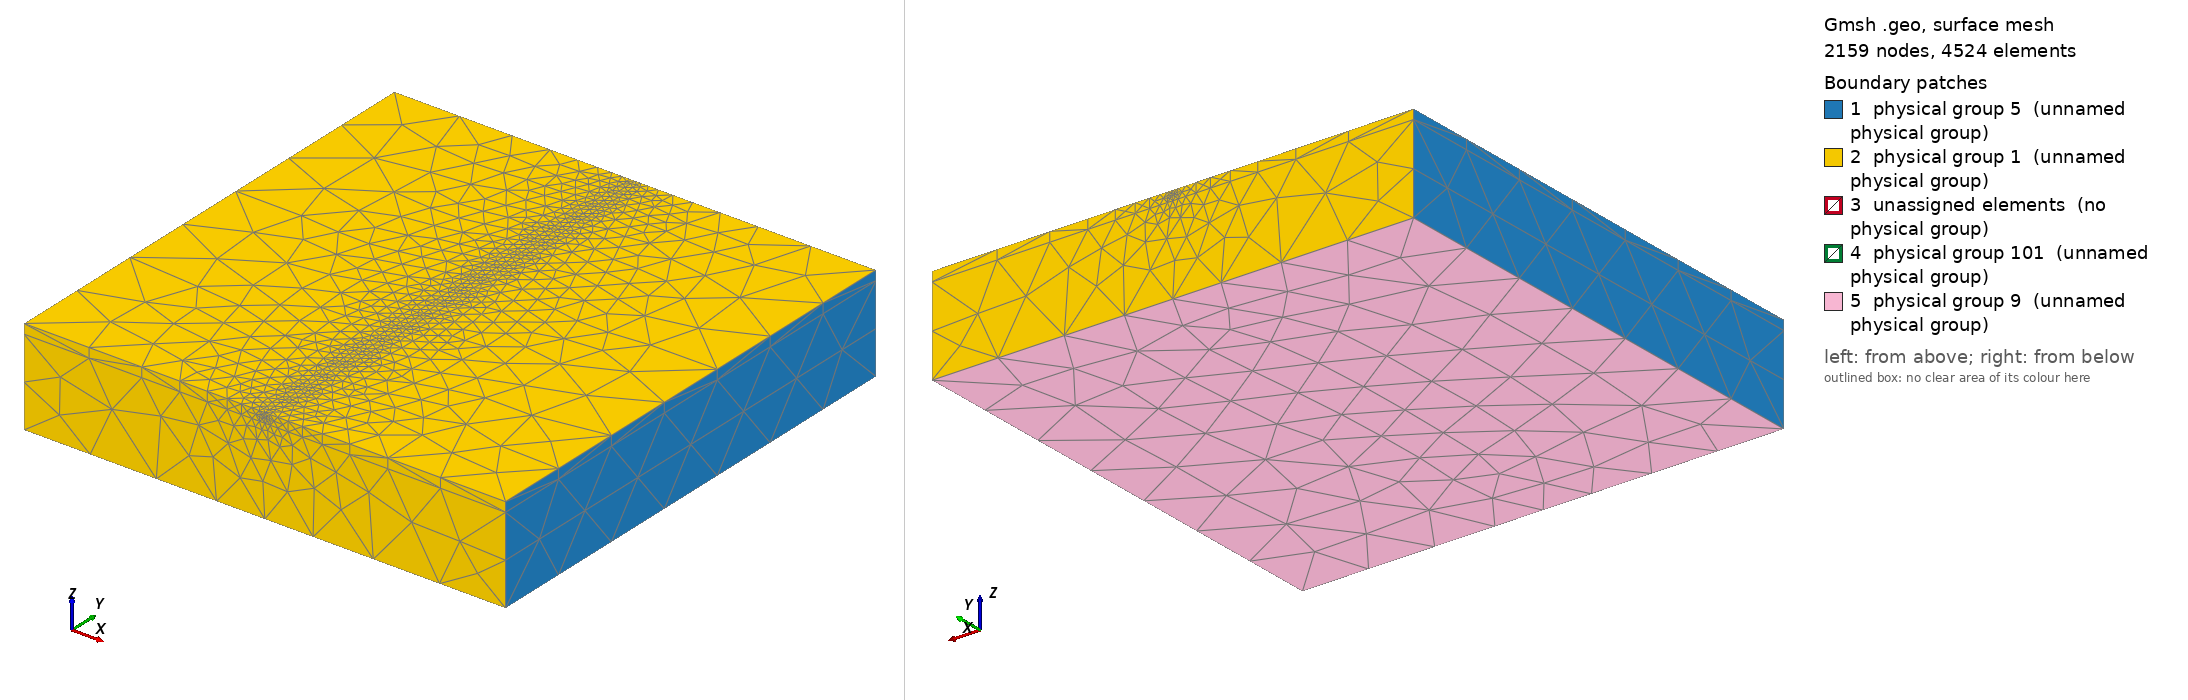

Gmsh geometry script, surface-meshed: 2159 nodes, 4524 surface elements. Boundary patches (legend numbers): 1 physical group 5 (unnamed physical group), 2 physical group 1 (unnamed physical group), 3 unassigned elements (no physical group), 4 physical group 101 (unnamed physical group), 5 physical group 9 (unnamed physical group). Left view from above one corner, right view from below the opposite corner. Legend entries are the model's physical surfaces; 'unassigned elements' are surfaces in no physical group. The drawing asked Gmsh for element sizes between 1% and 20% of the model's largest extent; the script's own settings can give other sizes.

=== savage_prescott.geo (drawn) ===
// Benchmark derived from https://pylith.readthedocs.io/en/latest/user/benchmarks/savage-prescott.html

X0 = -1000;
Xmid = 0;
X1 = 1000;
Y0 = -1000; 
Y1 = 1000;
Z0 = -400;
Zmid = -40;
Zlocked = -20;
Z1 = 0;

//Fault dimensions
fault_x = 0;
fault_y_min = -1000;
fault_y_max = 1000; 
fault_z_min = -40;  
//Start from Zmid
fault_z_max = 0;
eps = 1e-3;
SetFactory("OpenCASCADE");

//Create boxes
Box(1) = {X0, Y0, Z0, X1 - X0, Y1 - Y0, Zmid - Z0};
Box(2) = {X0, Y0, Zmid, X1 - X0, Y1 - Y0, Z1 - Zmid};

//Fault points
fault_p1 = newp; Point(fault_p1) = {fault_x, fault_y_min, fault_z_min};
fault_p2 = newp; Point(fault_p2) = {fault_x, fault_y_max, fault_z_min};
fault_p3 = newp; Point(fault_p3) = {fault_x, fault_y_max, fault_z_max};
fault_p4 = newp; Point(fault_p4) = {fault_x, fault_y_min, fault_z_max};

//fault lines
fault_l1 = newl; Line(fault_l1) = {fault_p1, fault_p2};
fault_l2 = newl; Line(fault_l2) = {fault_p2, fault_p3};
fault_l3 = newl; Line(fault_l3) = {fault_p3, fault_p4};
fault_l4 = newl; Line(fault_l4) = {fault_p4, fault_p1};

//fault plane
fault_ll = newll; Curve Loop(fault_ll) = {fault_l1, fault_l2, fault_l3, fault_l4};
fault_s = news; Plane Surface(fault_s) = {fault_ll};

limit = 6.7;

// patch points
patch_p1 = newp; Point(patch_p1) = {Xmid - limit, Y0, Zlocked};
patch_p2 = newp; Point(patch_p2) = {Xmid + limit, Y0, Zlocked};
patch_p3 = newp; Point(patch_p3) = {Xmid +limit, Y1, Zlocked};
patch_p4 = newp; Point(patch_p4) = {Xmid - limit, Y1, Zlocked};

// patch lines
patch_l1 = newl; Line(patch_l1) = {patch_p1, patch_p2};
patch_l2 = newl; Line(patch_l2) = {patch_p2, patch_p3};
patch_l3 = newl; Line(patch_l3) = {patch_p3, patch_p4};
patch_l4 = newl; Line(patch_l4) = {patch_p4, patch_p1};

// patch plane
patch_ll = newll; Curve Loop(patch_ll) = {patch_l1, patch_l2, patch_l3, patch_l4};
patch_s = news; Plane Surface(patch_s) = {patch_ll};

//Perform boolean fragments
v() = BooleanFragments{ Volume{1, 2}; Delete; }{ Surface{fault_s, patch_s}; Delete; };

//Boundary surfaces
Zp = Surface In BoundingBox{X0 - eps, Y0 - eps, Z1 - eps, X1 + eps, Y1 + eps, Z1 + eps};
Zm = Surface In BoundingBox{X0 - eps, Y0 - eps, Z0 - eps, X1 + eps, Y1 + eps, Z0 + eps};
Yp = Surface In BoundingBox{X0 - eps, Y0 - eps, Z0 - eps, X1 + eps, Y0 + eps, Z1 + eps};
Ym = Surface In BoundingBox{X0 - eps, Y1 - eps, Z0 - eps, X1 + eps, Y1 + eps, Z1 + eps};
Xm = Surface In BoundingBox{X0 - eps, Y0 - eps, Z0 - eps, X0 + eps, Y1 + eps, Z1 + eps};
Xp = Surface In BoundingBox{X1 - eps, Y0 - eps, Z0 - eps, X1 + eps, Y1 + eps, Z1 + eps};

//Single bounding box for all fault surfaces at x=0 from Zmid to Z1
fault() = Surface In BoundingBox{fault_x - eps, fault_y_min - eps, Zmid - eps, 
                                fault_x + eps, fault_y_max + eps, Z1 + eps};
patch() = Surface In BoundingBox{Xmid - limit - eps, Y0 - eps, Zlocked - eps, 
                                Xmid + limit + eps, Y1 + eps, Zlocked + eps};


//physical groups
free_surfaces() = {Zp(), Yp(), Ym()};
fault_surfaces() = {fault()};
patch_surfaces() = {patch()};
dirichlet_surfaces() = {Xp(), Xm()};
free_slip_surfaces() = {Zm()};
Physical Surface(1) = {free_surfaces()};
Physical Surface(5) = {dirichlet_surfaces(), fault_surfaces()};
Physical Surface(9) = {free_slip_surfaces()};
Physical Surface(101) = {patch_surfaces()};
Physical Volume(1) = {v()};

//distance field from fault surface
Field[1] = Distance;
Field[1].FacesList = {fault_surfaces()};

//mesh size away from fault
Field[2] = MathEval;
Field[2].F = Sprintf("F1 / 2 + 20");
Background Field = 2;
Mesh.MshFileVersion = 2.2;
